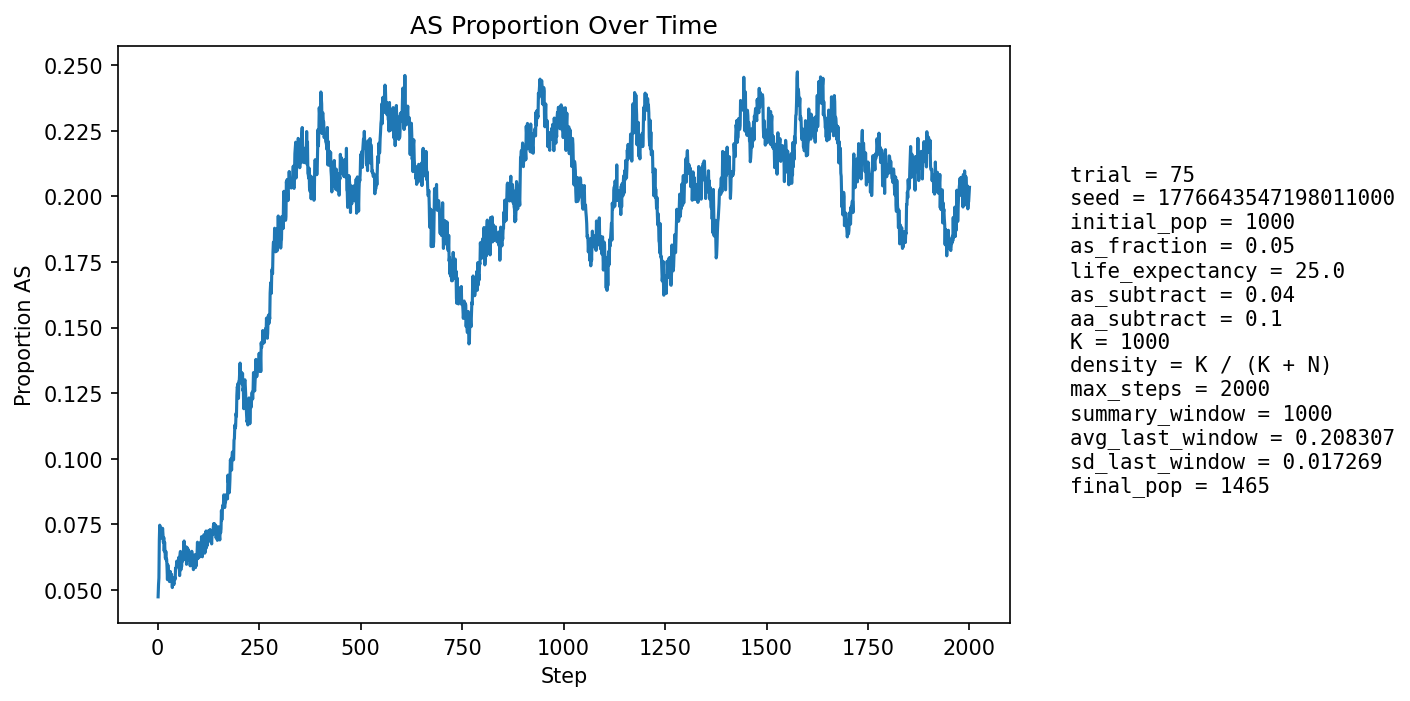

The table this chart was drawn from, first rows:
step, population_size, births, newborn_AA, newborn_AS, newborn_SS, prop_newborn_AA, prop_newborn_AS, prop_newborn_SS, prop_repro_AA, prop_repro_AS, prop_AS_population
1, 1055, 253, 245, 8, 0, 0.9684, 0.03162, 0.0, 0.9585, 0.0415, 0.04739
2, 1077, 248, 237, 11, 0, 0.9556, 0.04435, 0.0, 0.9529, 0.04706, 0.052
3, 1099, 247, 238, 9, 0, 0.9636, 0.03644, 0.0, 0.9474, 0.05263, 0.0546
4, 1115, 245, 221, 24, 0, 0.902, 0.09796, 0.0, 0.9339, 0.06615, 0.06906
5, 1138, 253, 228, 25, 0, 0.9012, 0.09881, 0.0, 0.9347, 0.0653, 0.07469
6, 1161, 258, 240, 18, 0, 0.9302, 0.06977, 0.0, 0.9365, 0.06352, 0.07407
7, 1178, 261, 249, 12, 0, 0.954, 0.04598, 0.0, 0.9379, 0.06206, 0.06961
8, 1193, 263, 244, 19, 0, 0.9278, 0.07224, 0.0, 0.9302, 0.06981, 0.07209
9, 1210, 266, 250, 16, 0, 0.9398, 0.06015, 0.0, 0.9229, 0.07705, 0.07107
10, 1228, 270, 255, 15, 0, 0.9444, 0.05556, 0.0, 0.9211, 0.07886, 0.07003
11, 1245, 272, 255, 17, 0, 0.9375, 0.0625, 0.0, 0.9242, 0.07578, 0.07068
12, 1265, 278, 255, 23, 0, 0.9173, 0.08273, 0.0, 0.923, 0.07705, 0.07352
13, 1279, 277, 258, 19, 0, 0.9314, 0.06859, 0.0, 0.925, 0.07496, 0.07115
14, 1292, 278, 263, 15, 0, 0.946, 0.05396, 0.0, 0.9289, 0.07109, 0.06811
15, 1300, 279, 258, 21, 0, 0.9247, 0.07527, 0.0, 0.9297, 0.07031, 0.07
16, 1311, 282, 266, 15, 1, 0.9433, 0.05319, 0.003546, 0.9306, 0.06944, 0.06484
17, 1319, 283, 259, 22, 2, 0.9152, 0.07774, 0.007067, 0.9343, 0.06575, 0.06823
18, 1331, 284, 270, 14, 0, 0.9507, 0.0493, 0.0, 0.9362, 0.06383, 0.06461
19, 1337, 284, 271, 13, 0, 0.9542, 0.04577, 0.0, 0.9321, 0.06787, 0.06208
20, 1344, 286, 266, 20, 0, 0.9301, 0.06993, 0.0, 0.9341, 0.06587, 0.06473
21, 1352, 287, 272, 15, 0, 0.9477, 0.05226, 0.0, 0.9315, 0.06845, 0.06139
22, 1359, 287, 270, 17, 0, 0.9408, 0.05923, 0.0, 0.9349, 0.06509, 0.06181
23, 1366, 288, 275, 13, 0, 0.9549, 0.04514, 0.0, 0.9381, 0.06186, 0.05857
24, 1372, 289, 279, 9, 1, 0.9654, 0.03114, 0.00346, 0.9357, 0.06433, 0.05394
25, 1376, 290, 268, 22, 0, 0.9241, 0.07586, 0.0, 0.9375, 0.0625, 0.05959
26, 1381, 290, 276, 14, 0, 0.9517, 0.04828, 0.0, 0.939, 0.06096, 0.0572
27, 1387, 291, 278, 13, 0, 0.9553, 0.04467, 0.0, 0.9408, 0.05925, 0.05552
28, 1387, 291, 271, 18, 2, 0.9313, 0.06186, 0.006873, 0.9452, 0.05476, 0.05696
29, 1391, 292, 280, 11, 1, 0.9589, 0.03767, 0.003425, 0.9426, 0.05739, 0.0532
30, 1395, 292, 276, 16, 0, 0.9452, 0.05479, 0.0, 0.9428, 0.05722, 0.0552
31, 1402, 292, 276, 16, 0, 0.9452, 0.05479, 0.0, 0.9443, 0.05571, 0.05706
32, 1406, 294, 280, 14, 0, 0.9524, 0.04762, 0.0, 0.9404, 0.05957, 0.05548
33, 1408, 293, 279, 14, 0, 0.9522, 0.04778, 0.0, 0.9433, 0.05666, 0.05469
34, 1410, 294, 278, 16, 0, 0.9456, 0.05442, 0.0, 0.9434, 0.05658, 0.05603
35, 1410, 294, 279, 14, 1, 0.949, 0.04762, 0.003401, 0.9421, 0.05791, 0.0539
36, 1414, 294, 284, 10, 0, 0.966, 0.03401, 0.0, 0.9449, 0.05508, 0.05092
37, 1415, 294, 277, 17, 0, 0.9422, 0.05782, 0.0, 0.9451, 0.05493, 0.05371
38, 1417, 295, 281, 14, 0, 0.9525, 0.04746, 0.0, 0.9438, 0.05618, 0.05222
39, 1419, 295, 280, 15, 0, 0.9492, 0.05085, 0.0, 0.9452, 0.05478, 0.05285
40, 1421, 295, 281, 14, 0, 0.9525, 0.04746, 0.0, 0.9482, 0.05182, 0.05208
41, 1421, 295, 279, 16, 0, 0.9458, 0.05424, 0.0, 0.9468, 0.05322, 0.05348
42, 1423, 295, 278, 17, 0, 0.9424, 0.05763, 0.0, 0.9469, 0.05315, 0.05481
43, 1424, 296, 281, 14, 1, 0.9493, 0.0473, 0.003378, 0.947, 0.053, 0.05407
44, 1424, 296, 275, 20, 1, 0.9291, 0.06757, 0.003378, 0.9457, 0.05432, 0.05829
45, 1425, 296, 278, 18, 0, 0.9392, 0.06081, 0.0, 0.9442, 0.05579, 0.05825
46, 1425, 295, 277, 18, 0, 0.939, 0.06102, 0.0, 0.9441, 0.05587, 0.05895
47, 1426, 295, 276, 19, 0, 0.9356, 0.06441, 0.0, 0.9455, 0.05447, 0.06101
48, 1425, 295, 279, 16, 0, 0.9458, 0.05424, 0.0, 0.9413, 0.05866, 0.05965
49, 1426, 296, 279, 17, 0, 0.9426, 0.05743, 0.0, 0.94, 0.05997, 0.06031
50, 1426, 296, 280, 16, 0, 0.9459, 0.05405, 0.0, 0.9386, 0.06137, 0.05961
51, 1427, 296, 280, 16, 0, 0.9459, 0.05405, 0.0, 0.9372, 0.06276, 0.05957
52, 1425, 295, 273, 21, 1, 0.9254, 0.07119, 0.00339, 0.9372, 0.06276, 0.06246
53, 1423, 295, 278, 16, 1, 0.9424, 0.05424, 0.00339, 0.9385, 0.06145, 0.05973
54, 1424, 296, 283, 12, 1, 0.9561, 0.04054, 0.003378, 0.9399, 0.06006, 0.05548
55, 1421, 295, 268, 27, 0, 0.9085, 0.09153, 0.0, 0.9427, 0.05726, 0.06334
56, 1422, 295, 273, 22, 0, 0.9254, 0.07458, 0.0, 0.9413, 0.05874, 0.0647
57, 1423, 295, 286, 9, 0, 0.9695, 0.03051, 0.0, 0.9412, 0.05882, 0.05762
58, 1425, 295, 279, 16, 0, 0.9458, 0.05424, 0.0, 0.9441, 0.05594, 0.05965
59, 1425, 296, 281, 15, 0, 0.9493, 0.05068, 0.0, 0.9359, 0.06407, 0.05895
60, 1425, 296, 273, 23, 0, 0.9223, 0.0777, 0.0, 0.9331, 0.06695, 0.06316
... 1,940 more rows
